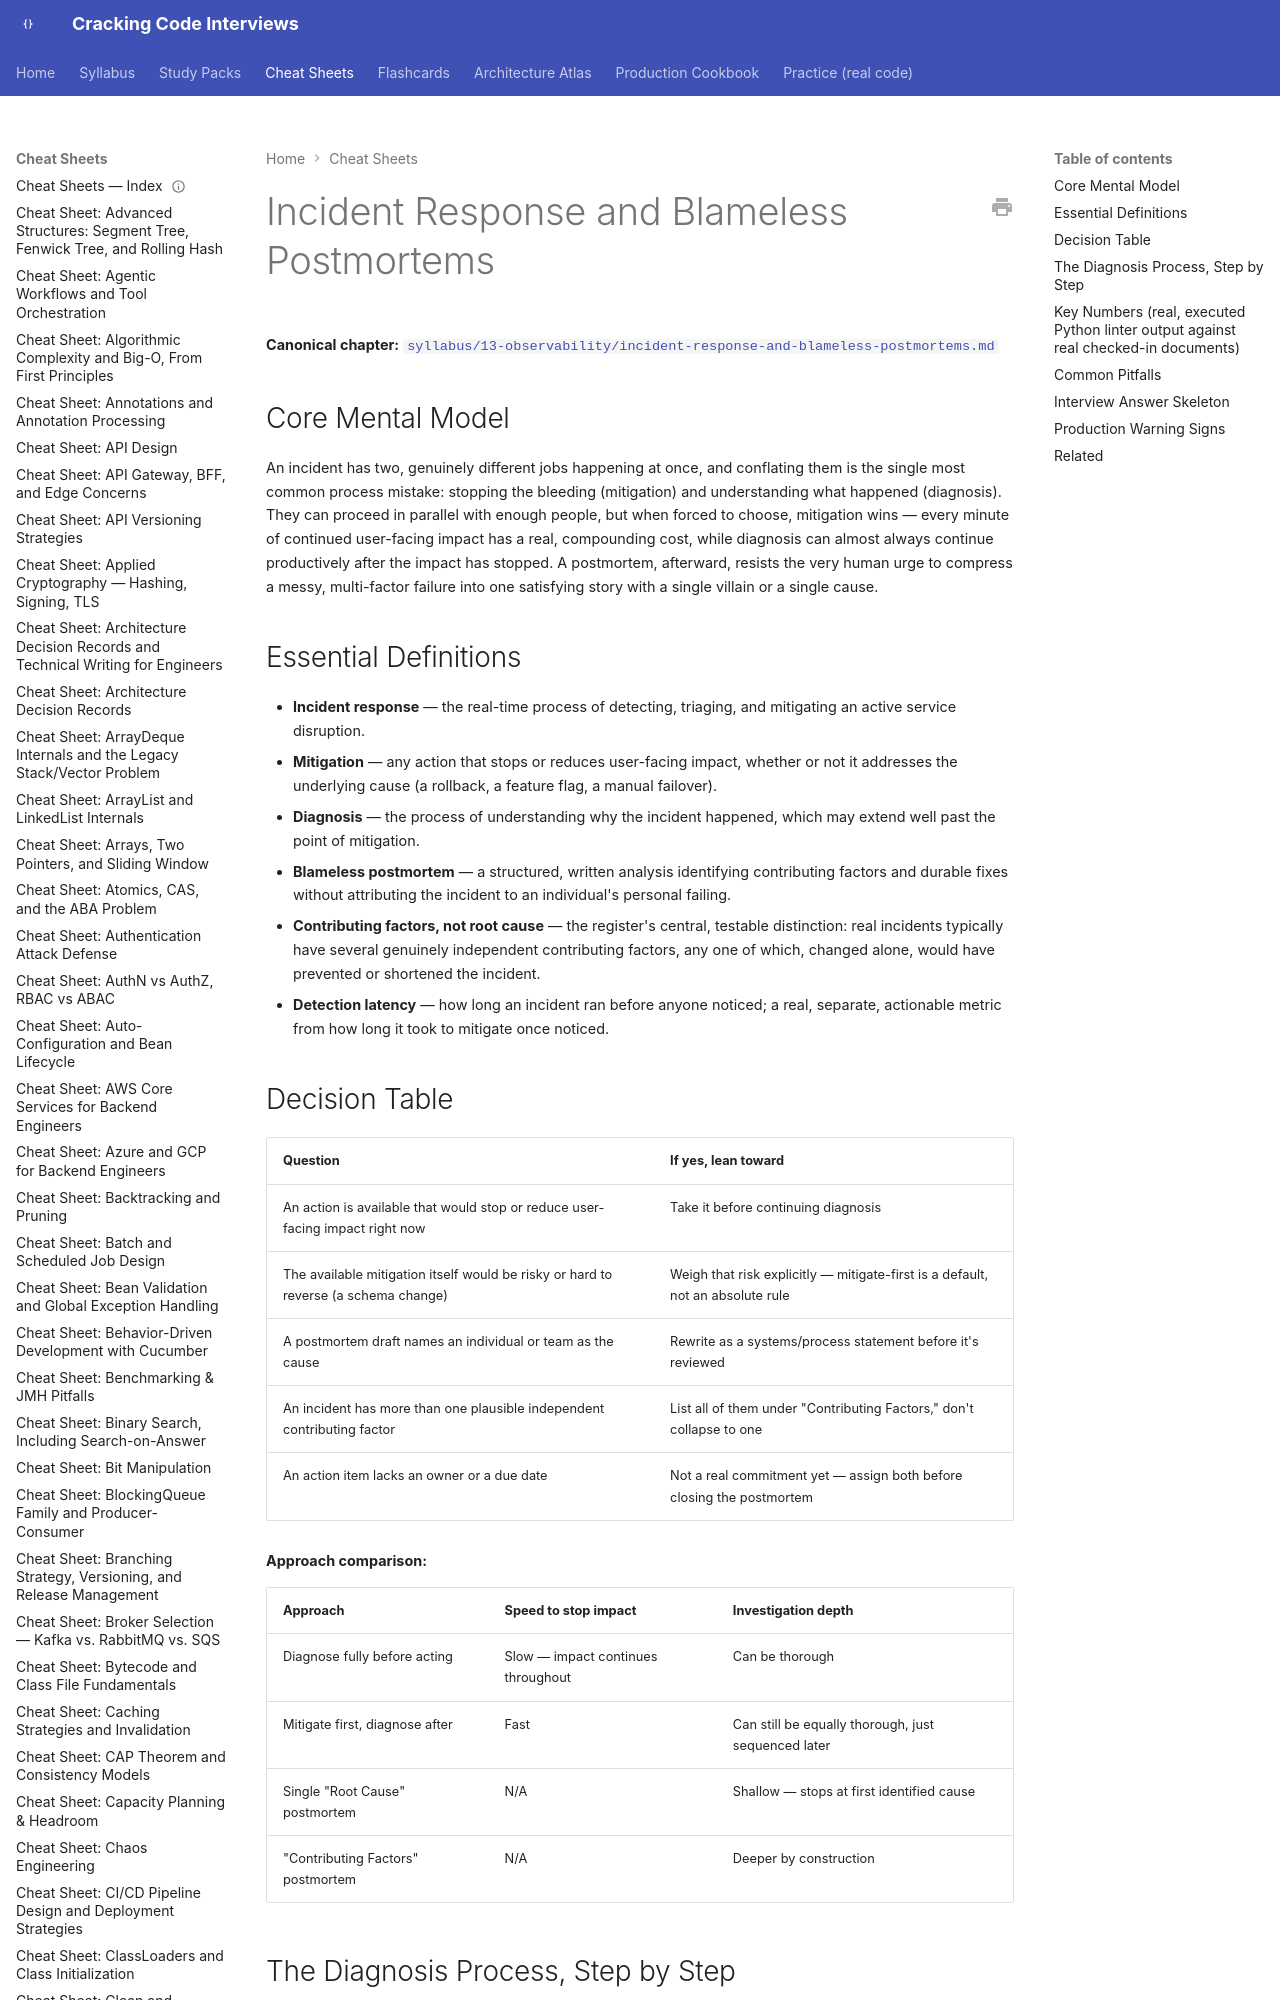

repository: JuanMelendres/cracking-code-interviews · page: cheat-sheets/incident-response-and-blameless-postmortems/index.html · generator: mkdocs

---
title: "Cheat Sheet: Incident Response and Blameless Postmortems"
slug: incident-response-and-blameless-postmortems
document_type: cheat-sheet
domain: performance
topic_id: T-1207
canonical: ../syllabus/13-observability/incident-response-and-blameless-postmortems.md
last_updated: 2026-09-14
---

# Incident Response and Blameless Postmortems

**Canonical chapter:** [`syllabus/13-observability/incident-response-and-blameless-postmortems.md`](../syllabus/13-observability/incident-response-and-blameless-postmortems.md)
